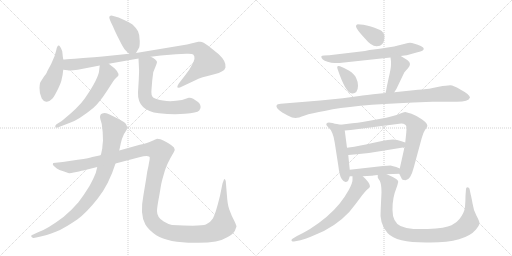
t = 0.00 s
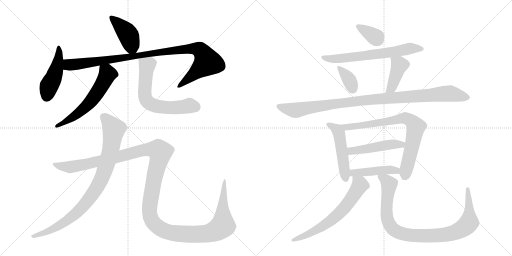
t = 2.86 s
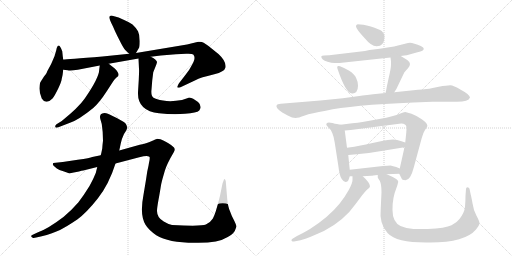
t = 5.72 s
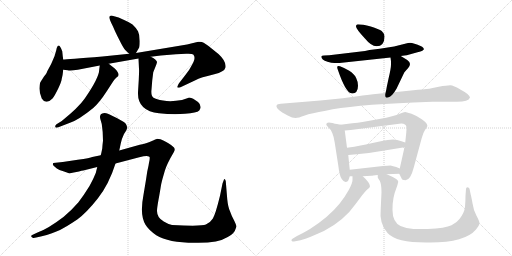
t = 8.58 s
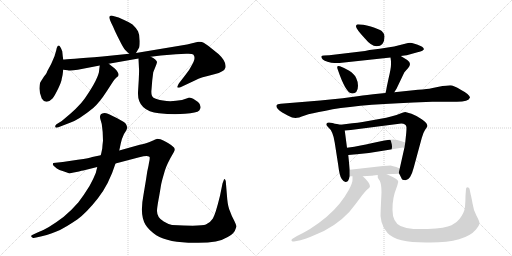
t = 11.44 s
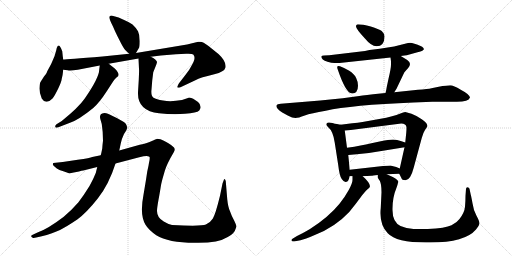
t = 14.30 s

The animated SVG that drew these frames (rendered in a browser with its animation timeline set to each time). Animation: 18 CSS @keyframes rules; one cycle of 14.30 s.

<svg version="1.1" viewBox="0 0 2048 1024" xmlns="http://www.w3.org/2000/svg">
  <g stroke="lightgray" stroke-dasharray="1,1" stroke-width="1" transform="scale(4, 4)">
    <line x1="0" y1="0" x2="256" y2="256"></line>
    <line x1="256" y1="0" x2="0" y2="256"></line>
    <line x1="128" y1="0" x2="128" y2="256"></line>
    <line x1="0" y1="128" x2="256" y2="128"></line>
    <line x1="256" y1="0" x2="512" y2="256"></line>
    <line x1="512" y1="0" x2="256" y2="256"></line>
    <line x1="384" y1="0" x2="384" y2="256"></line>
    <line x1="256" y1="128" x2="512" y2="128"></line>
  </g>
<g transform="scale(1, -1) translate(0, -850)">
   <style type="text/css">
    @keyframes keyframes0 {
      from {
       stroke: black;
       stroke-dashoffset: 417;
       stroke-width: 128;
       }
       58% {
       animation-timing-function: step-end;
       stroke: black;
       stroke-dashoffset: 0;
       stroke-width: 128;
       }
       to {
       stroke: black;
       stroke-width: 1024;
       }
       }
       #make-me-a-hanzi-animation-0 {
         animation: keyframes0 0.589355s both;
         animation-delay: 0.000000s;
         animation-timing-function: linear;
       }
    @keyframes keyframes1 {
      from {
       stroke: black;
       stroke-dashoffset: 453;
       stroke-width: 128;
       }
       60% {
       animation-timing-function: step-end;
       stroke: black;
       stroke-dashoffset: 0;
       stroke-width: 128;
       }
       to {
       stroke: black;
       stroke-width: 1024;
       }
       }
       #make-me-a-hanzi-animation-1 {
         animation: keyframes1 0.618652s both;
         animation-delay: 0.589355s;
         animation-timing-function: linear;
       }
    @keyframes keyframes2 {
      from {
       stroke: black;
       stroke-dashoffset: 1015;
       stroke-width: 128;
       }
       77% {
       animation-timing-function: step-end;
       stroke: black;
       stroke-dashoffset: 0;
       stroke-width: 128;
       }
       to {
       stroke: black;
       stroke-width: 1024;
       }
       }
       #make-me-a-hanzi-animation-2 {
         animation: keyframes2 1.076009s both;
         animation-delay: 1.208008s;
         animation-timing-function: linear;
       }
    @keyframes keyframes3 {
      from {
       stroke: black;
       stroke-dashoffset: 590;
       stroke-width: 128;
       }
       66% {
       animation-timing-function: step-end;
       stroke: black;
       stroke-dashoffset: 0;
       stroke-width: 128;
       }
       to {
       stroke: black;
       stroke-width: 1024;
       }
       }
       #make-me-a-hanzi-animation-3 {
         animation: keyframes3 0.730143s both;
         animation-delay: 2.284017s;
         animation-timing-function: linear;
       }
    @keyframes keyframes4 {
      from {
       stroke: black;
       stroke-dashoffset: 638;
       stroke-width: 128;
       }
       67% {
       animation-timing-function: step-end;
       stroke: black;
       stroke-dashoffset: 0;
       stroke-width: 128;
       }
       to {
       stroke: black;
       stroke-width: 1024;
       }
       }
       #make-me-a-hanzi-animation-4 {
         animation: keyframes4 0.769206s both;
         animation-delay: 3.014160s;
         animation-timing-function: linear;
       }
    @keyframes keyframes5 {
      from {
       stroke: black;
       stroke-dashoffset: 892;
       stroke-width: 128;
       }
       74% {
       animation-timing-function: step-end;
       stroke: black;
       stroke-dashoffset: 0;
       stroke-width: 128;
       }
       to {
       stroke: black;
       stroke-width: 1024;
       }
       }
       #make-me-a-hanzi-animation-5 {
         animation: keyframes5 0.975911s both;
         animation-delay: 3.783366s;
         animation-timing-function: linear;
       }
    @keyframes keyframes6 {
      from {
       stroke: black;
       stroke-dashoffset: 1458;
       stroke-width: 128;
       }
       83% {
       animation-timing-function: step-end;
       stroke: black;
       stroke-dashoffset: 0;
       stroke-width: 128;
       }
       to {
       stroke: black;
       stroke-width: 1024;
       }
       }
       #make-me-a-hanzi-animation-6 {
         animation: keyframes6 1.436523s both;
         animation-delay: 4.759277s;
         animation-timing-function: linear;
       }
    @keyframes keyframes7 {
      from {
       stroke: black;
       stroke-dashoffset: 347;
       stroke-width: 128;
       }
       53% {
       animation-timing-function: step-end;
       stroke: black;
       stroke-dashoffset: 0;
       stroke-width: 128;
       }
       to {
       stroke: black;
       stroke-width: 1024;
       }
       }
       #make-me-a-hanzi-animation-7 {
         animation: keyframes7 0.532389s both;
         animation-delay: 6.195801s;
         animation-timing-function: linear;
       }
    @keyframes keyframes8 {
      from {
       stroke: black;
       stroke-dashoffset: 655;
       stroke-width: 128;
       }
       68% {
       animation-timing-function: step-end;
       stroke: black;
       stroke-dashoffset: 0;
       stroke-width: 128;
       }
       to {
       stroke: black;
       stroke-width: 1024;
       }
       }
       #make-me-a-hanzi-animation-8 {
         animation: keyframes8 0.783040s both;
         animation-delay: 6.728190s;
         animation-timing-function: linear;
       }
    @keyframes keyframes9 {
      from {
       stroke: black;
       stroke-dashoffset: 349;
       stroke-width: 128;
       }
       53% {
       animation-timing-function: step-end;
       stroke: black;
       stroke-dashoffset: 0;
       stroke-width: 128;
       }
       to {
       stroke: black;
       stroke-width: 1024;
       }
       }
       #make-me-a-hanzi-animation-9 {
         animation: keyframes9 0.534017s both;
         animation-delay: 7.511230s;
         animation-timing-function: linear;
       }
    @keyframes keyframes10 {
      from {
       stroke: black;
       stroke-dashoffset: 413;
       stroke-width: 128;
       }
       57% {
       animation-timing-function: step-end;
       stroke: black;
       stroke-dashoffset: 0;
       stroke-width: 128;
       }
       to {
       stroke: black;
       stroke-width: 1024;
       }
       }
       #make-me-a-hanzi-animation-10 {
         animation: keyframes10 0.586100s both;
         animation-delay: 8.045247s;
         animation-timing-function: linear;
       }
    @keyframes keyframes11 {
      from {
       stroke: black;
       stroke-dashoffset: 1022;
       stroke-width: 128;
       }
       77% {
       animation-timing-function: step-end;
       stroke: black;
       stroke-dashoffset: 0;
       stroke-width: 128;
       }
       to {
       stroke: black;
       stroke-width: 1024;
       }
       }
       #make-me-a-hanzi-animation-11 {
         animation: keyframes11 1.081706s both;
         animation-delay: 8.631348s;
         animation-timing-function: linear;
       }
    @keyframes keyframes12 {
      from {
       stroke: black;
       stroke-dashoffset: 497;
       stroke-width: 128;
       }
       62% {
       animation-timing-function: step-end;
       stroke: black;
       stroke-dashoffset: 0;
       stroke-width: 128;
       }
       to {
       stroke: black;
       stroke-width: 1024;
       }
       }
       #make-me-a-hanzi-animation-12 {
         animation: keyframes12 0.654460s both;
         animation-delay: 9.713053s;
         animation-timing-function: linear;
       }
    @keyframes keyframes13 {
      from {
       stroke: black;
       stroke-dashoffset: 772;
       stroke-width: 128;
       }
       72% {
       animation-timing-function: step-end;
       stroke: black;
       stroke-dashoffset: 0;
       stroke-width: 128;
       }
       to {
       stroke: black;
       stroke-width: 1024;
       }
       }
       #make-me-a-hanzi-animation-13 {
         animation: keyframes13 0.878255s both;
         animation-delay: 10.367513s;
         animation-timing-function: linear;
       }
    @keyframes keyframes14 {
      from {
       stroke: black;
       stroke-dashoffset: 476;
       stroke-width: 128;
       }
       61% {
       animation-timing-function: step-end;
       stroke: black;
       stroke-dashoffset: 0;
       stroke-width: 128;
       }
       to {
       stroke: black;
       stroke-width: 1024;
       }
       }
       #make-me-a-hanzi-animation-14 {
         animation: keyframes14 0.637370s both;
         animation-delay: 11.245768s;
         animation-timing-function: linear;
       }
    @keyframes keyframes15 {
      from {
       stroke: black;
       stroke-dashoffset: 449;
       stroke-width: 128;
       }
       59% {
       animation-timing-function: step-end;
       stroke: black;
       stroke-dashoffset: 0;
       stroke-width: 128;
       }
       to {
       stroke: black;
       stroke-width: 1024;
       }
       }
       #make-me-a-hanzi-animation-15 {
         animation: keyframes15 0.615397s both;
         animation-delay: 11.883138s;
         animation-timing-function: linear;
       }
    @keyframes keyframes16 {
      from {
       stroke: black;
       stroke-dashoffset: 649;
       stroke-width: 128;
       }
       68% {
       animation-timing-function: step-end;
       stroke: black;
       stroke-dashoffset: 0;
       stroke-width: 128;
       }
       to {
       stroke: black;
       stroke-width: 1024;
       }
       }
       #make-me-a-hanzi-animation-16 {
         animation: keyframes16 0.778158s both;
         animation-delay: 12.498535s;
         animation-timing-function: linear;
       }
    @keyframes keyframes17 {
      from {
       stroke: black;
       stroke-dashoffset: 950;
       stroke-width: 128;
       }
       76% {
       animation-timing-function: step-end;
       stroke: black;
       stroke-dashoffset: 0;
       stroke-width: 128;
       }
       to {
       stroke: black;
       stroke-width: 1024;
       }
       }
       #make-me-a-hanzi-animation-17 {
         animation: keyframes17 1.023112s both;
         animation-delay: 13.276693s;
         animation-timing-function: linear;
       }
</style>
<path d="M 446 788 Q 437 788 437 781 Q 437 773 452 744 Q 460 724 477 691 Q 493 658 501 650 Q 509 642 517 635 C 534 620 534 620 544 638 L 555 657 Q 559 661 559 686 Q 559 711 552 725 Q 545 738 530 752 Q 516 762 492 772 Q 473 782 460 784 L 446 788 Z" fill="lightgray"></path> 
<path d="M 253 612 L 251 625 L 249 645 Q 233 688 225 649 L 218 625 Q 207 596 189 565 Q 187 558 184 554 L 176 544 L 162 522 Q 159 518 158 498.5 Q 157 479 167 456 Q 173 445 185 443.5 Q 197 442 210 456 Q 219 468 232.5 495.5 Q 246 523 247 535 Q 251 550 253 571 L 253 612 Z" fill="lightgray"></path> 
<path d="M 517 635 L 410 624 Q 267 613 253 612 C 223 610 223 575 253 571 L 271 569 Q 280 566 311 571 L 399 588 L 435 595 L 554 616 L 603 623 L 643 628 L 704 633 L 745 635 Q 769 636 773 632 Q 786 619 766 587 Q 759 572 743 552 L 716 517 Q 707 503 710 500 Q 718 498 724 502 L 756 517 Q 788 533 802 538 Q 816 543 857 553 Q 898 563 902 580 Q 906 604 875 633 L 834 666 Q 812 683 801 683 L 793 683 L 748 672 L 544 638 L 517 635 Z" fill="lightgray"></path> 
<path d="M 399 588 L 397 572 Q 397 540 339 456 Q 315 421 247 366 L 226 353 Q 220 349 221 342 Q 223 337 236 342 L 280 359 Q 314 370 373 418 Q 398 440 427 485 L 453 525 Q 458 534 467 541 Q 485 550 459 576 L 435 595 C 411 614 403 618 399 588 Z" fill="lightgray"></path> 
<path d="M 554 616 L 556 574 Q 557 571 555 530 L 552 481 Q 549 407 636 397 Q 693 391 740 395 Q 787 398 797 408 Q 800 413 802 418 Q 804 432 792 442 Q 767 462 755 459 L 728 450 L 704 447 Q 678 443 652 448 Q 625 452 614 459 Q 603 466 606 492 L 609 529 L 613 561 L 625 591 Q 628 599 628 602 Q 628 605 621 612 Q 614 619 603 623 C 576 637 553 646 554 616 Z" fill="lightgray"></path> 
<path d="M 477 248 L 483 276 Q 485 291 496 314 L 505 328 Q 510 339 508 342 L 507 347 L 503 355 Q 499 362 467 378.5 Q 435 395 425 397.5 Q 415 400 409 396 Q 402 394 401 388 Q 399 383 401 375 L 407 354 Q 412 323 412 287 Q 410 272 409 256 Q 405 236 403 229 L 389 182 L 383 158 Q 375 137 358 106 Q 334 67 313 40 Q 286 9 255 -17 Q 191 -66 150 -80 L 133 -88 Q 121 -92 126.5 -97.5 Q 132 -103 135 -102 L 163 -96 Q 214 -82 240 -69.5 Q 266 -57 309 -28 Q 346 -1 391 56 Q 436 113 462 196 L 477 248 Z" fill="lightgray"></path> 
<path d="M 594 187 L 589 164 L 584 131 L 574 71 Q 558 -10 582 -49 Q 594 -69 625 -91 Q 673 -121 779 -121 Q 872 -123 909 -99 Q 932 -87 939 -74 L 946 -56 Q 946 -52 936 -31 Q 928 -18 920 5 Q 912 22 909 53 L 903 126 Q 899 137 896 132 L 890 116 L 880 67 Q 862 -7 851.5 -23.5 Q 841 -40 823.5 -48 Q 806 -56 688 -50 Q 671 -46 655 -36 Q 628 -21 628 6 Q 628 18 634 51 Q 640 84 642.5 100.5 Q 645 117 648 127.5 Q 651 138 659 166 Q 667 194 695 241 Q 702 252 696 260 Q 690 268 672 278.5 Q 654 289 642 293 Q 629 295 626.5 294.5 Q 624 294 607.5 286.5 Q 591 279 559 271 L 477 248 L 403 229 L 369 222 Q 362 218 311 211 L 251 202 L 213 198 Q 211 193 211.5 191.5 Q 212 190 219 183 Q 226 176 238 170 Q 272 158 277 157.5 Q 282 157 295 160 L 316 164 Q 338 170 341 170 L 389 182 L 462 196 L 557 221 Q 599 232 599 219 Q 599 211 596 199 L 594 187 Z" fill="lightgray"></path> 
<path d="M 1431 753 Q 1423 752 1424 744 Q 1424 735 1458 698 Q 1485 665 1506 665 Q 1538 665 1538 704 Q 1539 714 1527 726 Q 1516 734 1483 744 Q 1450 753 1431 753 Z" fill="lightgray"></path> 
<path d="M 1603 626 L 1618 628 Q 1628 629 1634 631 L 1670 641 Q 1688 646 1692 649 Q 1705 659 1668 672 L 1648 678 Q 1640 680 1632 678 L 1584 666 Q 1575 663 1519 655 L 1478 650 L 1460 646 L 1317 629 L 1296 628 Q 1287 628 1285 624 Q 1285 611 1310 603 Q 1326 598 1338 598 L 1358 598 L 1562 620 L 1603 626 Z" fill="lightgray"></path> 
<path d="M 1360 585 Q 1344 591 1351 572 Q 1382 481 1405 477 Q 1417 474 1425 482 Q 1432 490 1432 507 Q 1432 523 1425 537 Q 1419 553 1397 567 Q 1374 580 1360 585 Z" fill="lightgray"></path> 
<path d="M 1577 481 L 1586 495 L 1617 560 Q 1623 568 1632 577 Q 1640 586 1640 594 Q 1640 602 1629 610 L 1603 626 C 1577 642 1558 650 1562 620 L 1564 605 L 1564 592 Q 1564 576 1554 535 L 1547 502 Q 1546 494 1542 478 C 1535 449 1561 456 1577 481 Z" fill="lightgray"></path> 
<path d="M 1437 466 L 1371 457 L 1281 448 L 1123 435 Q 1108 433 1107 430 Q 1100 419 1129 400 L 1151 388 Q 1170 378 1182 378 Q 1193 378 1219 388 Q 1244 397 1303 407 Q 1405 430 1654 440 L 1729 443 L 1817 443 Q 1874 441 1880 460 Q 1879 472 1843 491 Q 1814 509 1801 509 Q 1788 509 1755 503 L 1726 497 Q 1712 494 1672 491 L 1577 481 L 1542 478 L 1522 476 Q 1458 470 1437 466 Z" fill="lightgray"></path> 
<path d="M 1362 351 L 1348 354 Q 1340 355 1330 358 Q 1305 365 1305 352 Q 1305 349 1312 342 Q 1333 325 1339 279 L 1353 189 Q 1358 145 1367 134 Q 1375 122 1382 122 Q 1387 122 1392 126 Q 1395 131 1399 145 L 1399 171 L 1393 230 L 1388 259 L 1379 328 C 1376 348 1376 348 1362 351 Z" fill="lightgray"></path> 
<path d="M 1597 155 L 1605 139 Q 1607 129 1622 129 Q 1642 129 1655 180 L 1687 298 Q 1693 320 1700 330 L 1708 342 Q 1711 347 1708 352 Q 1708 357 1687 373 Q 1665 388 1646 395 L 1621 402 Q 1615 402 1599 395 Q 1578 385 1517 374 L 1450 362 Q 1432 359 1409 357 L 1362 351 C 1332 347 1349 326 1379 328 L 1403 330 L 1605 356 Q 1624 356 1626 341 Q 1626 330 1625 319 L 1621 280 L 1618 261 L 1599 176 C 1595 159 1595 159 1597 155 Z" fill="lightgray"></path> 
<path d="M 1621 280 L 1606 285 Q 1588 291 1572 292 Q 1555 292 1523 285 L 1481 276 Q 1450 268 1388 259 C 1358 255 1363 227 1393 230 L 1427 233 Q 1484 238 1538 248 L 1618 261 C 1648 266 1649 271 1621 280 Z" fill="lightgray"></path> 
<path d="M 1451 145 L 1485 147 Q 1489 147 1511 150 L 1547 153 L 1597 155 C 1627 156 1627 164 1599 176 L 1585 182 Q 1572 186 1562 188 Q 1553 188 1532 186 L 1399 171 C 1369 168 1369 145 1399 145 L 1410 145 L 1451 145 Z" fill="lightgray"></path> 
<path d="M 1176 -116 L 1202 -111 Q 1219 -107 1259 -90 Q 1340 -59 1397 2 Q 1423 34 1442 60 Q 1460 85 1469 92 Q 1480 99 1480 105 Q 1479 120 1451 145 C 1429 166 1410 175 1410 145 L 1410 130 Q 1410 118 1395 90 Q 1379 61 1358 35 Q 1315 -18 1240 -66 Q 1206 -86 1188 -94 L 1170 -105 Q 1166 -108 1166 -110 Q 1165 -116 1176 -116 Z" fill="lightgray"></path> 
<path d="M 1511 150 L 1511 140 Q 1511 139 1519 127 Q 1526 114 1526 81 L 1523 18 Q 1516 -47 1551 -83 Q 1585 -120 1704 -120 L 1721 -120 Q 1860 -120 1904 -68 Q 1917 -52 1918 -43 Q 1918 -35 1906 -13 Q 1894 8 1890 37 Q 1885 65 1883 71 L 1878 95 Q 1876 101 1870 101 Q 1864 101 1864 94 L 1862 67 Q 1862 45 1860 23 Q 1858 0 1838 -26 Q 1829 -39 1806 -51 Q 1782 -63 1711 -66 L 1654 -66 Q 1624 -64 1602 -54 Q 1570 -38 1570 10 Q 1569 58 1586 99 Q 1591 113 1593 123 Q 1594 133 1547 153 C 1520 165 1504 173 1511 150 Z" fill="lightgray"></path> 
      <clipPath id="make-me-a-hanzi-clip-0">
      <path d="M 446 788 Q 437 788 437 781 Q 437 773 452 744 Q 460 724 477 691 Q 493 658 501 650 Q 509 642 517 635 C 534 620 534 620 544 638 L 555 657 Q 559 661 559 686 Q 559 711 552 725 Q 545 738 530 752 Q 516 762 492 772 Q 473 782 460 784 L 446 788 Z" fill="lightgray"></path>
      </clipPath>
      <path clip-path="url(#make-me-a-hanzi-clip-0)" d="M 446 779 L 511 713 L 536 649 " fill="none" id="make-me-a-hanzi-animation-0" stroke-dasharray="289 578" stroke-linecap="round"></path>

      <clipPath id="make-me-a-hanzi-clip-1">
      <path d="M 253 612 L 251 625 L 249 645 Q 233 688 225 649 L 218 625 Q 207 596 189 565 Q 187 558 184 554 L 176 544 L 162 522 Q 159 518 158 498.5 Q 157 479 167 456 Q 173 445 185 443.5 Q 197 442 210 456 Q 219 468 232.5 495.5 Q 246 523 247 535 Q 251 550 253 571 L 253 612 Z" fill="lightgray"></path>
      </clipPath>
      <path clip-path="url(#make-me-a-hanzi-clip-1)" d="M 238 654 L 227 578 L 196 507 L 187 465 " fill="none" id="make-me-a-hanzi-animation-1" stroke-dasharray="325 650" stroke-linecap="round"></path>

      <clipPath id="make-me-a-hanzi-clip-2">
      <path d="M 517 635 L 410 624 Q 267 613 253 612 C 223 610 223 575 253 571 L 271 569 Q 280 566 311 571 L 399 588 L 435 595 L 554 616 L 603 623 L 643 628 L 704 633 L 745 635 Q 769 636 773 632 Q 786 619 766 587 Q 759 572 743 552 L 716 517 Q 707 503 710 500 Q 718 498 724 502 L 756 517 Q 788 533 802 538 Q 816 543 857 553 Q 898 563 902 580 Q 906 604 875 633 L 834 666 Q 812 683 801 683 L 793 683 L 748 672 L 544 638 L 517 635 Z" fill="lightgray"></path>
      </clipPath>
      <path clip-path="url(#make-me-a-hanzi-clip-2)" d="M 256 605 L 274 592 L 299 592 L 743 654 L 776 656 L 800 650 L 829 601 L 717 503 " fill="none" id="make-me-a-hanzi-animation-2" stroke-dasharray="887 1774" stroke-linecap="round"></path>

      <clipPath id="make-me-a-hanzi-clip-3">
      <path d="M 399 588 L 397 572 Q 397 540 339 456 Q 315 421 247 366 L 226 353 Q 220 349 221 342 Q 223 337 236 342 L 280 359 Q 314 370 373 418 Q 398 440 427 485 L 453 525 Q 458 534 467 541 Q 485 550 459 576 L 435 595 C 411 614 403 618 399 588 Z" fill="lightgray"></path>
      </clipPath>
      <path clip-path="url(#make-me-a-hanzi-clip-3)" d="M 406 583 L 430 554 L 374 458 L 311 395 L 229 345 " fill="none" id="make-me-a-hanzi-animation-3" stroke-dasharray="462 924" stroke-linecap="round"></path>

      <clipPath id="make-me-a-hanzi-clip-4">
      <path d="M 554 616 L 556 574 Q 557 571 555 530 L 552 481 Q 549 407 636 397 Q 693 391 740 395 Q 787 398 797 408 Q 800 413 802 418 Q 804 432 792 442 Q 767 462 755 459 L 728 450 L 704 447 Q 678 443 652 448 Q 625 452 614 459 Q 603 466 606 492 L 609 529 L 613 561 L 625 591 Q 628 599 628 602 Q 628 605 621 612 Q 614 619 603 623 C 576 637 553 646 554 616 Z" fill="lightgray"></path>
      </clipPath>
      <path clip-path="url(#make-me-a-hanzi-clip-4)" d="M 561 609 L 588 588 L 578 473 L 594 439 L 646 421 L 691 419 L 758 428 L 784 421 " fill="none" id="make-me-a-hanzi-animation-4" stroke-dasharray="510 1020" stroke-linecap="round"></path>

      <clipPath id="make-me-a-hanzi-clip-5">
      <path d="M 477 248 L 483 276 Q 485 291 496 314 L 505 328 Q 510 339 508 342 L 507 347 L 503 355 Q 499 362 467 378.5 Q 435 395 425 397.5 Q 415 400 409 396 Q 402 394 401 388 Q 399 383 401 375 L 407 354 Q 412 323 412 287 Q 410 272 409 256 Q 405 236 403 229 L 389 182 L 383 158 Q 375 137 358 106 Q 334 67 313 40 Q 286 9 255 -17 Q 191 -66 150 -80 L 133 -88 Q 121 -92 126.5 -97.5 Q 132 -103 135 -102 L 163 -96 Q 214 -82 240 -69.5 Q 266 -57 309 -28 Q 346 -1 391 56 Q 436 113 462 196 L 477 248 Z" fill="lightgray"></path>
      </clipPath>
      <path clip-path="url(#make-me-a-hanzi-clip-5)" d="M 416 382 L 443 353 L 455 334 L 454 324 L 429 198 L 414 153 L 381 89 L 336 29 L 278 -25 L 220 -62 L 133 -95 " fill="none" id="make-me-a-hanzi-animation-5" stroke-dasharray="764 1528" stroke-linecap="round"></path>

      <clipPath id="make-me-a-hanzi-clip-6">
      <path d="M 594 187 L 589 164 L 584 131 L 574 71 Q 558 -10 582 -49 Q 594 -69 625 -91 Q 673 -121 779 -121 Q 872 -123 909 -99 Q 932 -87 939 -74 L 946 -56 Q 946 -52 936 -31 Q 928 -18 920 5 Q 912 22 909 53 L 903 126 Q 899 137 896 132 L 890 116 L 880 67 Q 862 -7 851.5 -23.5 Q 841 -40 823.5 -48 Q 806 -56 688 -50 Q 671 -46 655 -36 Q 628 -21 628 6 Q 628 18 634 51 Q 640 84 642.5 100.5 Q 645 117 648 127.5 Q 651 138 659 166 Q 667 194 695 241 Q 702 252 696 260 Q 690 268 672 278.5 Q 654 289 642 293 Q 629 295 626.5 294.5 Q 624 294 607.5 286.5 Q 591 279 559 271 L 477 248 L 403 229 L 369 222 Q 362 218 311 211 L 251 202 L 213 198 Q 211 193 211.5 191.5 Q 212 190 219 183 Q 226 176 238 170 Q 272 158 277 157.5 Q 282 157 295 160 L 316 164 Q 338 170 341 170 L 389 182 L 462 196 L 557 221 Q 599 232 599 219 Q 599 211 596 199 L 594 187 Z" fill="lightgray"></path>
      </clipPath>
      <path clip-path="url(#make-me-a-hanzi-clip-6)" d="M 220 193 L 253 182 L 285 182 L 421 210 L 573 250 L 632 249 L 641 241 L 639 223 L 602 56 L 600 -14 L 610 -37 L 645 -67 L 674 -79 L 716 -85 L 824 -85 L 871 -69 L 891 -53 L 891 52 L 898 127 " fill="none" id="make-me-a-hanzi-animation-6" stroke-dasharray="1330 2660" stroke-linecap="round"></path>

      <clipPath id="make-me-a-hanzi-clip-7">
      <path d="M 1431 753 Q 1423 752 1424 744 Q 1424 735 1458 698 Q 1485 665 1506 665 Q 1538 665 1538 704 Q 1539 714 1527 726 Q 1516 734 1483 744 Q 1450 753 1431 753 Z" fill="lightgray"></path>
      </clipPath>
      <path clip-path="url(#make-me-a-hanzi-clip-7)" d="M 1434 744 L 1509 692 " fill="none" id="make-me-a-hanzi-animation-7" stroke-dasharray="219 438" stroke-linecap="round"></path>

      <clipPath id="make-me-a-hanzi-clip-8">
      <path d="M 1603 626 L 1618 628 Q 1628 629 1634 631 L 1670 641 Q 1688 646 1692 649 Q 1705 659 1668 672 L 1648 678 Q 1640 680 1632 678 L 1584 666 Q 1575 663 1519 655 L 1478 650 L 1460 646 L 1317 629 L 1296 628 Q 1287 628 1285 624 Q 1285 611 1310 603 Q 1326 598 1338 598 L 1358 598 L 1562 620 L 1603 626 Z" fill="lightgray"></path>
      </clipPath>
      <path clip-path="url(#make-me-a-hanzi-clip-8)" d="M 1292 622 L 1321 614 L 1364 616 L 1566 641 L 1639 656 L 1687 655 " fill="none" id="make-me-a-hanzi-animation-8" stroke-dasharray="527 1054" stroke-linecap="round"></path>

      <clipPath id="make-me-a-hanzi-clip-9">
      <path d="M 1360 585 Q 1344 591 1351 572 Q 1382 481 1405 477 Q 1417 474 1425 482 Q 1432 490 1432 507 Q 1432 523 1425 537 Q 1419 553 1397 567 Q 1374 580 1360 585 Z" fill="lightgray"></path>
      </clipPath>
      <path clip-path="url(#make-me-a-hanzi-clip-9)" d="M 1362 574 L 1395 534 L 1411 496 " fill="none" id="make-me-a-hanzi-animation-9" stroke-dasharray="221 442" stroke-linecap="round"></path>

      <clipPath id="make-me-a-hanzi-clip-10">
      <path d="M 1577 481 L 1586 495 L 1617 560 Q 1623 568 1632 577 Q 1640 586 1640 594 Q 1640 602 1629 610 L 1603 626 C 1577 642 1558 650 1562 620 L 1564 605 L 1564 592 Q 1564 576 1554 535 L 1547 502 Q 1546 494 1542 478 C 1535 449 1561 456 1577 481 Z" fill="lightgray"></path>
      </clipPath>
      <path clip-path="url(#make-me-a-hanzi-clip-10)" d="M 1570 613 L 1598 590 L 1566 499 L 1547 484 " fill="none" id="make-me-a-hanzi-animation-10" stroke-dasharray="285 570" stroke-linecap="round"></path>

      <clipPath id="make-me-a-hanzi-clip-11">
      <path d="M 1437 466 L 1371 457 L 1281 448 L 1123 435 Q 1108 433 1107 430 Q 1100 419 1129 400 L 1151 388 Q 1170 378 1182 378 Q 1193 378 1219 388 Q 1244 397 1303 407 Q 1405 430 1654 440 L 1729 443 L 1817 443 Q 1874 441 1880 460 Q 1879 472 1843 491 Q 1814 509 1801 509 Q 1788 509 1755 503 L 1726 497 Q 1712 494 1672 491 L 1577 481 L 1542 478 L 1522 476 Q 1458 470 1437 466 Z" fill="lightgray"></path>
      </clipPath>
      <path clip-path="url(#make-me-a-hanzi-clip-11)" d="M 1113 425 L 1183 409 L 1465 450 L 1787 476 L 1872 460 " fill="none" id="make-me-a-hanzi-animation-11" stroke-dasharray="894 1788" stroke-linecap="round"></path>

      <clipPath id="make-me-a-hanzi-clip-12">
      <path d="M 1362 351 L 1348 354 Q 1340 355 1330 358 Q 1305 365 1305 352 Q 1305 349 1312 342 Q 1333 325 1339 279 L 1353 189 Q 1358 145 1367 134 Q 1375 122 1382 122 Q 1387 122 1392 126 Q 1395 131 1399 145 L 1399 171 L 1393 230 L 1388 259 L 1379 328 C 1376 348 1376 348 1362 351 Z" fill="lightgray"></path>
      </clipPath>
      <path clip-path="url(#make-me-a-hanzi-clip-12)" d="M 1314 351 L 1349 331 L 1356 318 L 1383 134 " fill="none" id="make-me-a-hanzi-animation-12" stroke-dasharray="369 738" stroke-linecap="round"></path>

      <clipPath id="make-me-a-hanzi-clip-13">
      <path d="M 1597 155 L 1605 139 Q 1607 129 1622 129 Q 1642 129 1655 180 L 1687 298 Q 1693 320 1700 330 L 1708 342 Q 1711 347 1708 352 Q 1708 357 1687 373 Q 1665 388 1646 395 L 1621 402 Q 1615 402 1599 395 Q 1578 385 1517 374 L 1450 362 Q 1432 359 1409 357 L 1362 351 C 1332 347 1349 326 1379 328 L 1403 330 L 1605 356 Q 1624 356 1626 341 Q 1626 330 1625 319 L 1621 280 L 1618 261 L 1599 176 C 1595 159 1595 159 1597 155 Z" fill="lightgray"></path>
      </clipPath>
      <path clip-path="url(#make-me-a-hanzi-clip-13)" d="M 1370 348 L 1387 342 L 1425 344 L 1614 377 L 1642 368 L 1664 343 L 1619 143 " fill="none" id="make-me-a-hanzi-animation-13" stroke-dasharray="644 1288" stroke-linecap="round"></path>

      <clipPath id="make-me-a-hanzi-clip-14">
      <path d="M 1621 280 L 1606 285 Q 1588 291 1572 292 Q 1555 292 1523 285 L 1481 276 Q 1450 268 1388 259 C 1358 255 1363 227 1393 230 L 1427 233 Q 1484 238 1538 248 L 1618 261 C 1648 266 1649 271 1621 280 Z" fill="lightgray"></path>
      </clipPath>
      <path clip-path="url(#make-me-a-hanzi-clip-14)" d="M 1398 238 L 1419 249 L 1559 272 L 1606 272 L 1612 277 " fill="none" id="make-me-a-hanzi-animation-14" stroke-dasharray="348 696" stroke-linecap="round"></path>

      <clipPath id="make-me-a-hanzi-clip-15">
      <path d="M 1451 145 L 1485 147 Q 1489 147 1511 150 L 1547 153 L 1597 155 C 1627 156 1627 164 1599 176 L 1585 182 Q 1572 186 1562 188 Q 1553 188 1532 186 L 1399 171 C 1369 168 1369 145 1399 145 L 1410 145 L 1451 145 Z" fill="lightgray"></path>
      </clipPath>
      <path clip-path="url(#make-me-a-hanzi-clip-15)" d="M 1405 152 L 1413 159 L 1557 171 L 1585 168 L 1591 161 " fill="none" id="make-me-a-hanzi-animation-15" stroke-dasharray="321 642" stroke-linecap="round"></path>

      <clipPath id="make-me-a-hanzi-clip-16">
      <path d="M 1176 -116 L 1202 -111 Q 1219 -107 1259 -90 Q 1340 -59 1397 2 Q 1423 34 1442 60 Q 1460 85 1469 92 Q 1480 99 1480 105 Q 1479 120 1451 145 C 1429 166 1410 175 1410 145 L 1410 130 Q 1410 118 1395 90 Q 1379 61 1358 35 Q 1315 -18 1240 -66 Q 1206 -86 1188 -94 L 1170 -105 Q 1166 -108 1166 -110 Q 1165 -116 1176 -116 Z" fill="lightgray"></path>
      </clipPath>
      <path clip-path="url(#make-me-a-hanzi-clip-16)" d="M 1417 138 L 1440 110 L 1373 13 L 1299 -50 L 1245 -82 L 1172 -111 " fill="none" id="make-me-a-hanzi-animation-16" stroke-dasharray="521 1042" stroke-linecap="round"></path>

      <clipPath id="make-me-a-hanzi-clip-17">
      <path d="M 1511 150 L 1511 140 Q 1511 139 1519 127 Q 1526 114 1526 81 L 1523 18 Q 1516 -47 1551 -83 Q 1585 -120 1704 -120 L 1721 -120 Q 1860 -120 1904 -68 Q 1917 -52 1918 -43 Q 1918 -35 1906 -13 Q 1894 8 1890 37 Q 1885 65 1883 71 L 1878 95 Q 1876 101 1870 101 Q 1864 101 1864 94 L 1862 67 Q 1862 45 1860 23 Q 1858 0 1838 -26 Q 1829 -39 1806 -51 Q 1782 -63 1711 -66 L 1654 -66 Q 1624 -64 1602 -54 Q 1570 -38 1570 10 Q 1569 58 1586 99 Q 1591 113 1593 123 Q 1594 133 1547 153 C 1520 165 1504 173 1511 150 Z" fill="lightgray"></path>
      </clipPath>
      <path clip-path="url(#make-me-a-hanzi-clip-17)" d="M 1517 145 L 1547 126 L 1555 113 L 1545 8 L 1548 -21 L 1560 -52 L 1585 -75 L 1635 -91 L 1772 -90 L 1821 -79 L 1854 -62 L 1877 -36 L 1871 94 " fill="none" id="make-me-a-hanzi-animation-17" stroke-dasharray="822 1644" stroke-linecap="round"></path>

</g>
</svg>
